2-way image classification set "PZT" from GitHub (banerjeepragyan/DamageDetection); label vocabulary: bad, good.

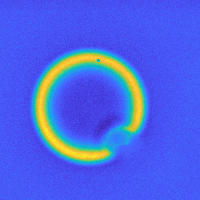
Label: bad

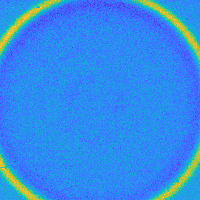
Label: good

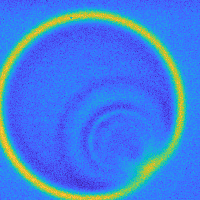
Label: bad

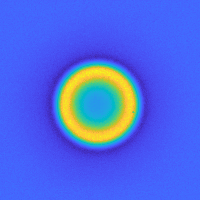
Label: good

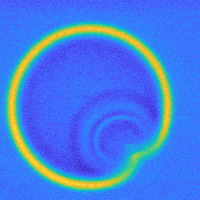
Label: bad

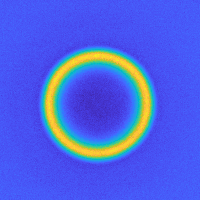
Label: good
